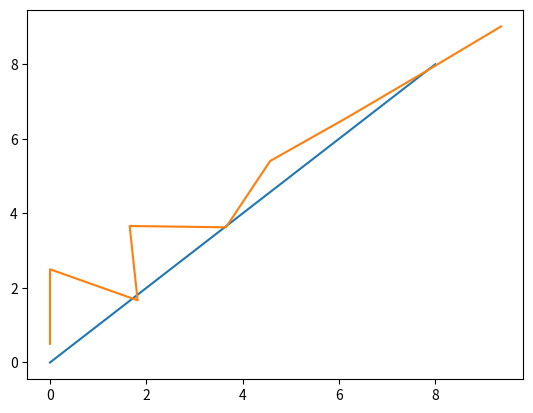

The script that saved this image:
import math
import numpy as np
from matplotlib  import pyplot as plt

Xob = 8
Yob = 8
v = 2

x = 0
y = 0.5

tetha = 0
L = 4

xc = [0]
yc = [0.5]

while True:
    x = -v * math.sin(tetha) + x
    y = v * math.cos(tetha) + y
    deltaX = (Xob - x) * math.cos(tetha) + (Yob - y) * math.sin(tetha)
    curvatura = -(2 * deltaX)/(L**2)
    tetha += v * curvatura
    xc.append(x)
    yc.append(y)
    print(deltaX,curvatura, math.degrees(tetha))
    if np.absolute(x) >= Xob or np.absolute(y) >= Yob:
        break

X2 = np.linspace(0,8)
Y2 = X2

plt.plot(X2,Y2)
plt.plot(xc,yc)
plt.show()
